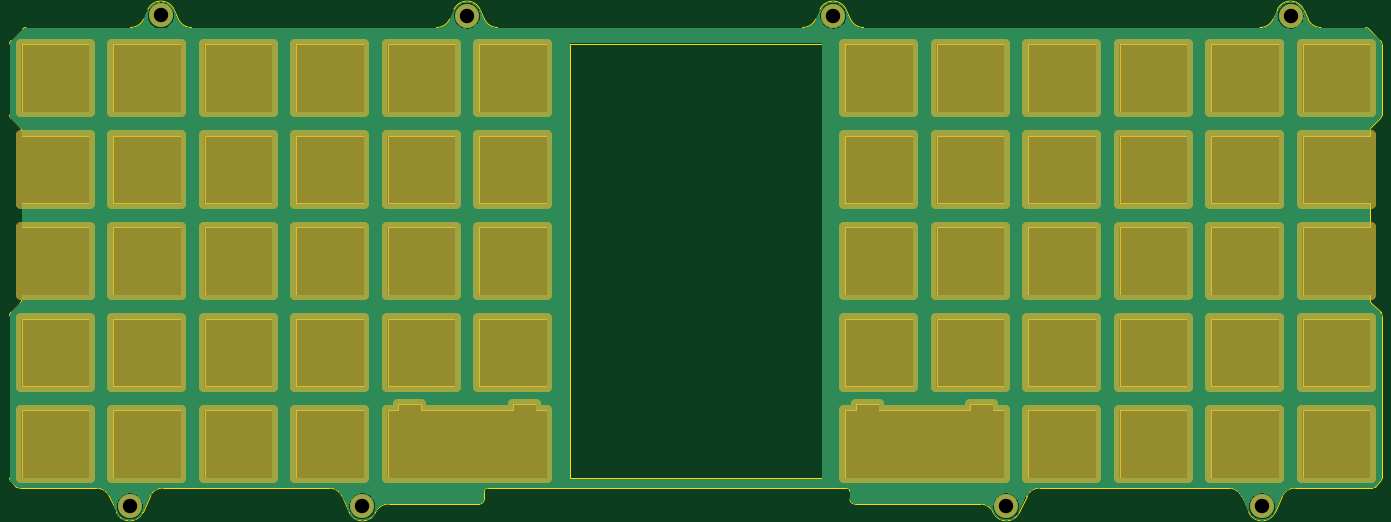
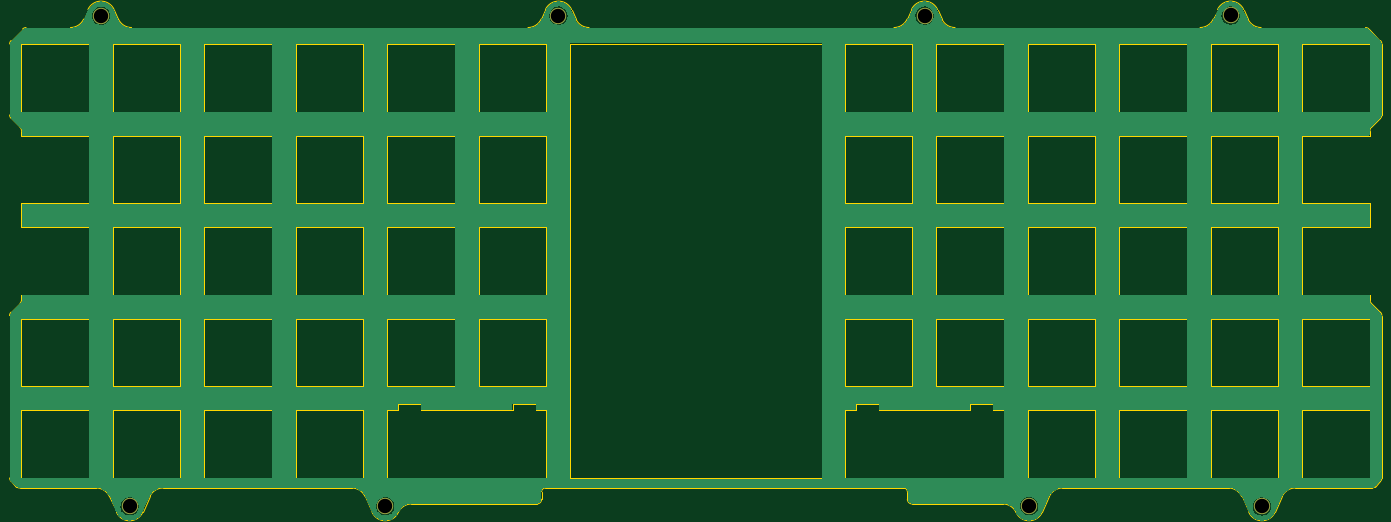
Circuit board: 11 layer files. Board 285.7 x 104.7 mm.
- bottom_copper: frog-mini-B_Cu.gbl (167976 bytes)
- bottom_mask: frog-mini-B_Mask.gbs (1065 bytes)
- paste: frog-mini-B_Paste.gbp (500 bytes)
- bottom_silk: frog-mini-B_Silkscreen.gbo (501 bytes)
- outline: frog-mini-Edge_Cuts.gm1 (19511 bytes)
- top_copper: frog-mini-F_Cu.gtl (144429 bytes)
- top_mask: frog-mini-F_Mask.gts (22476 bytes)
- paste: frog-mini-F_Paste.gtp (500 bytes)
- top_silk: frog-mini-F_Silkscreen.gto (501 bytes)
- drill: frog-mini-NPTH.drl (293 bytes)
- drill: frog-mini-PTH.drl (484 bytes)

=== bottom_copper: frog-mini-B_Cu.gbl (167976 bytes, source omitted) ===
=== bottom_mask: frog-mini-B_Mask.gbs ===
G04 #@! TF.GenerationSoftware,KiCad,Pcbnew,(6.0.7-1)-1*
G04 #@! TF.CreationDate,2022-11-07T11:39:14+01:00*
G04 #@! TF.ProjectId,frog-mini,66726f67-2d6d-4696-9e69-2e6b69636164,rev?*
G04 #@! TF.SameCoordinates,Original*
G04 #@! TF.FileFunction,Soldermask,Bot*
G04 #@! TF.FilePolarity,Negative*
%FSLAX46Y46*%
G04 Gerber Fmt 4.6, Leading zero omitted, Abs format (unit mm)*
G04 Created by KiCad (PCBNEW (6.0.7-1)-1) date 2022-11-07 11:39:14*
%MOMM*%
%LPD*%
G01*
G04 APERTURE LIST*
%ADD10C,3.400000*%
G04 APERTURE END LIST*
D10*
G04 #@! TO.C,REF\u002A\u002A*
X17272000Y-146939000D03*
G04 #@! TD*
G04 #@! TO.C,REF\u002A\u002A*
X253009400Y-146913600D03*
G04 #@! TD*
G04 #@! TO.C,REF\u002A\u002A*
X199771000Y-146913600D03*
G04 #@! TD*
G04 #@! TO.C,REF\u002A\u002A*
X23774400Y-44729400D03*
G04 #@! TD*
G04 #@! TO.C,REF\u002A\u002A*
X87503000Y-44754800D03*
G04 #@! TD*
G04 #@! TO.C,REF\u002A\u002A*
X163728400Y-44754800D03*
G04 #@! TD*
G04 #@! TO.C,REF\u002A\u002A*
X258953000Y-44754800D03*
G04 #@! TD*
G04 #@! TO.C,REF\u002A\u002A*
X65709800Y-146888200D03*
G04 #@! TD*
M02*

=== paste: frog-mini-B_Paste.gbp ===
G04 #@! TF.GenerationSoftware,KiCad,Pcbnew,(6.0.7-1)-1*
G04 #@! TF.CreationDate,2022-11-07T11:39:13+01:00*
G04 #@! TF.ProjectId,frog-mini,66726f67-2d6d-4696-9e69-2e6b69636164,rev?*
G04 #@! TF.SameCoordinates,Original*
G04 #@! TF.FileFunction,Paste,Bot*
G04 #@! TF.FilePolarity,Positive*
%FSLAX46Y46*%
G04 Gerber Fmt 4.6, Leading zero omitted, Abs format (unit mm)*
G04 Created by KiCad (PCBNEW (6.0.7-1)-1) date 2022-11-07 11:39:14*
%MOMM*%
%LPD*%
G01*
G04 APERTURE LIST*
G04 APERTURE END LIST*
M02*

=== bottom_silk: frog-mini-B_Silkscreen.gbo ===
G04 #@! TF.GenerationSoftware,KiCad,Pcbnew,(6.0.7-1)-1*
G04 #@! TF.CreationDate,2022-11-07T11:39:14+01:00*
G04 #@! TF.ProjectId,frog-mini,66726f67-2d6d-4696-9e69-2e6b69636164,rev?*
G04 #@! TF.SameCoordinates,Original*
G04 #@! TF.FileFunction,Legend,Bot*
G04 #@! TF.FilePolarity,Positive*
%FSLAX46Y46*%
G04 Gerber Fmt 4.6, Leading zero omitted, Abs format (unit mm)*
G04 Created by KiCad (PCBNEW (6.0.7-1)-1) date 2022-11-07 11:39:14*
%MOMM*%
%LPD*%
G01*
G04 APERTURE LIST*
G04 APERTURE END LIST*
M02*

=== outline: frog-mini-Edge_Cuts.gm1 (19511 bytes, source omitted) ===
=== top_copper: frog-mini-F_Cu.gtl (144429 bytes, source omitted) ===
=== top_mask: frog-mini-F_Mask.gts (22476 bytes, source omitted) ===
=== paste: frog-mini-F_Paste.gtp ===
G04 #@! TF.GenerationSoftware,KiCad,Pcbnew,(6.0.7-1)-1*
G04 #@! TF.CreationDate,2022-11-07T11:39:13+01:00*
G04 #@! TF.ProjectId,frog-mini,66726f67-2d6d-4696-9e69-2e6b69636164,rev?*
G04 #@! TF.SameCoordinates,Original*
G04 #@! TF.FileFunction,Paste,Top*
G04 #@! TF.FilePolarity,Positive*
%FSLAX46Y46*%
G04 Gerber Fmt 4.6, Leading zero omitted, Abs format (unit mm)*
G04 Created by KiCad (PCBNEW (6.0.7-1)-1) date 2022-11-07 11:39:13*
%MOMM*%
%LPD*%
G01*
G04 APERTURE LIST*
G04 APERTURE END LIST*
M02*

=== top_silk: frog-mini-F_Silkscreen.gto ===
G04 #@! TF.GenerationSoftware,KiCad,Pcbnew,(6.0.7-1)-1*
G04 #@! TF.CreationDate,2022-11-07T11:39:14+01:00*
G04 #@! TF.ProjectId,frog-mini,66726f67-2d6d-4696-9e69-2e6b69636164,rev?*
G04 #@! TF.SameCoordinates,Original*
G04 #@! TF.FileFunction,Legend,Top*
G04 #@! TF.FilePolarity,Positive*
%FSLAX46Y46*%
G04 Gerber Fmt 4.6, Leading zero omitted, Abs format (unit mm)*
G04 Created by KiCad (PCBNEW (6.0.7-1)-1) date 2022-11-07 11:39:14*
%MOMM*%
%LPD*%
G01*
G04 APERTURE LIST*
G04 APERTURE END LIST*
M02*

=== drill: frog-mini-NPTH.drl ===
M48
; DRILL file {KiCad (6.0.7-1)-1} date 2022 November 07, Monday 11:39:17
; FORMAT={-:-/ absolute / metric / decimal}
; #@! TF.CreationDate,2022-11-07T11:39:17+01:00
; #@! TF.GenerationSoftware,Kicad,Pcbnew,(6.0.7-1)-1
; #@! TF.FileFunction,NonPlated,1,2,NPTH
FMAT,2
METRIC
%
G90
G05
T0
M30

=== drill: frog-mini-PTH.drl ===
M48
; DRILL file {KiCad (6.0.7-1)-1} date 2022 November 07, Monday 11:39:17
; FORMAT={-:-/ absolute / metric / decimal}
; #@! TF.CreationDate,2022-11-07T11:39:17+01:00
; #@! TF.GenerationSoftware,Kicad,Pcbnew,(6.0.7-1)-1
; #@! TF.FileFunction,Plated,1,2,PTH
FMAT,2
METRIC
; #@! TA.AperFunction,Plated,PTH,ComponentDrill
T1C3.000
%
G90
G05
T1
X17.272Y-146.939
X23.774Y-44.729
X65.71Y-146.888
X87.503Y-44.755
X163.728Y-44.755
X199.771Y-146.914
X253.009Y-146.914
X258.953Y-44.755
T0
M30

